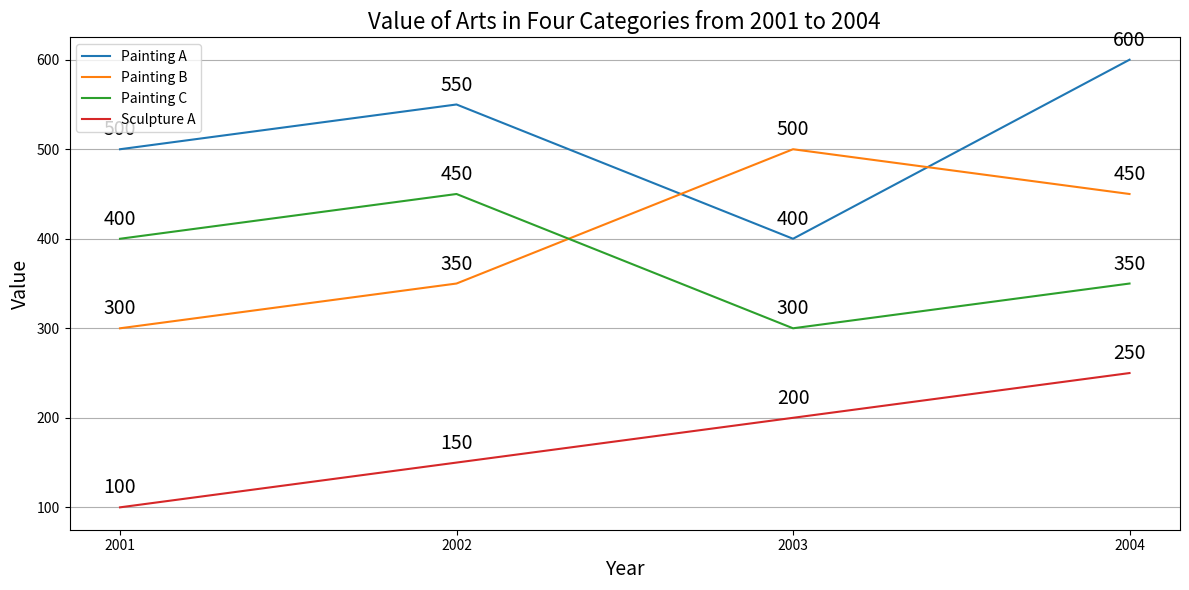

The matplotlib source for this figure: (Note: this script raises an exception after producing the figure.)

import matplotlib.pyplot as plt
import matplotlib.ticker as ticker
import matplotlib.dates as mdates

fig = plt.figure(figsize=(12, 6))
ax = fig.add_subplot(111)

years = ['2001', '2002', '2003', '2004']
painting_A = [500, 550, 400, 600]
painting_B = [300, 350, 500, 450]
painting_C = [400, 450, 300, 350]
sculpture_A = [100, 150, 200, 250]

ax.plot(years, painting_A, label='Painting A')
ax.plot(years, painting_B, label='Painting B')
ax.plot(years, painting_C, label='Painting C')
ax.plot(years, sculpture_A, label='Sculpture A')

ax.xaxis.set_major_locator(ticker.IndexLocator(base=1, offset=0))
ax.xaxis.set_major_formatter(ticker.FixedFormatter(years))
ax.set_xlabel('Year', fontsize=14)
ax.set_ylabel('Value', fontsize=14)
ax.set_title('Value of Arts in Four Categories from 2001 to 2004', fontsize=16)
ax.legend(loc='upper left')
ax.grid(axis='y')

for x, y in zip(years, painting_A):
    label = "{:.0f}".format(y)
    plt.annotate(label, (x, y), textcoords="offset points", xytext=(0, 10), ha='center', fontsize=14)

for x, y in zip(years, painting_B):
    label = "{:.0f}".format(y)
    plt.annotate(label, (x, y), textcoords="offset points", xytext=(0, 10), ha='center', fontsize=14)

for x, y in zip(years, painting_C):
    label = "{:.0f}".format(y)
    plt.annotate(label, (x, y), textcoords="offset points", xytext=(0, 10), ha='center', fontsize=14)

for x, y in zip(years, sculpture_A):
    label = "{:.0f}".format(y)
    plt.annotate(label, (x, y), textcoords="offset points", xytext=(0, 10), ha='center', fontsize=14)

plt.tight_layout()
plt.savefig('line chart/png/452.png')
plt.clf()
